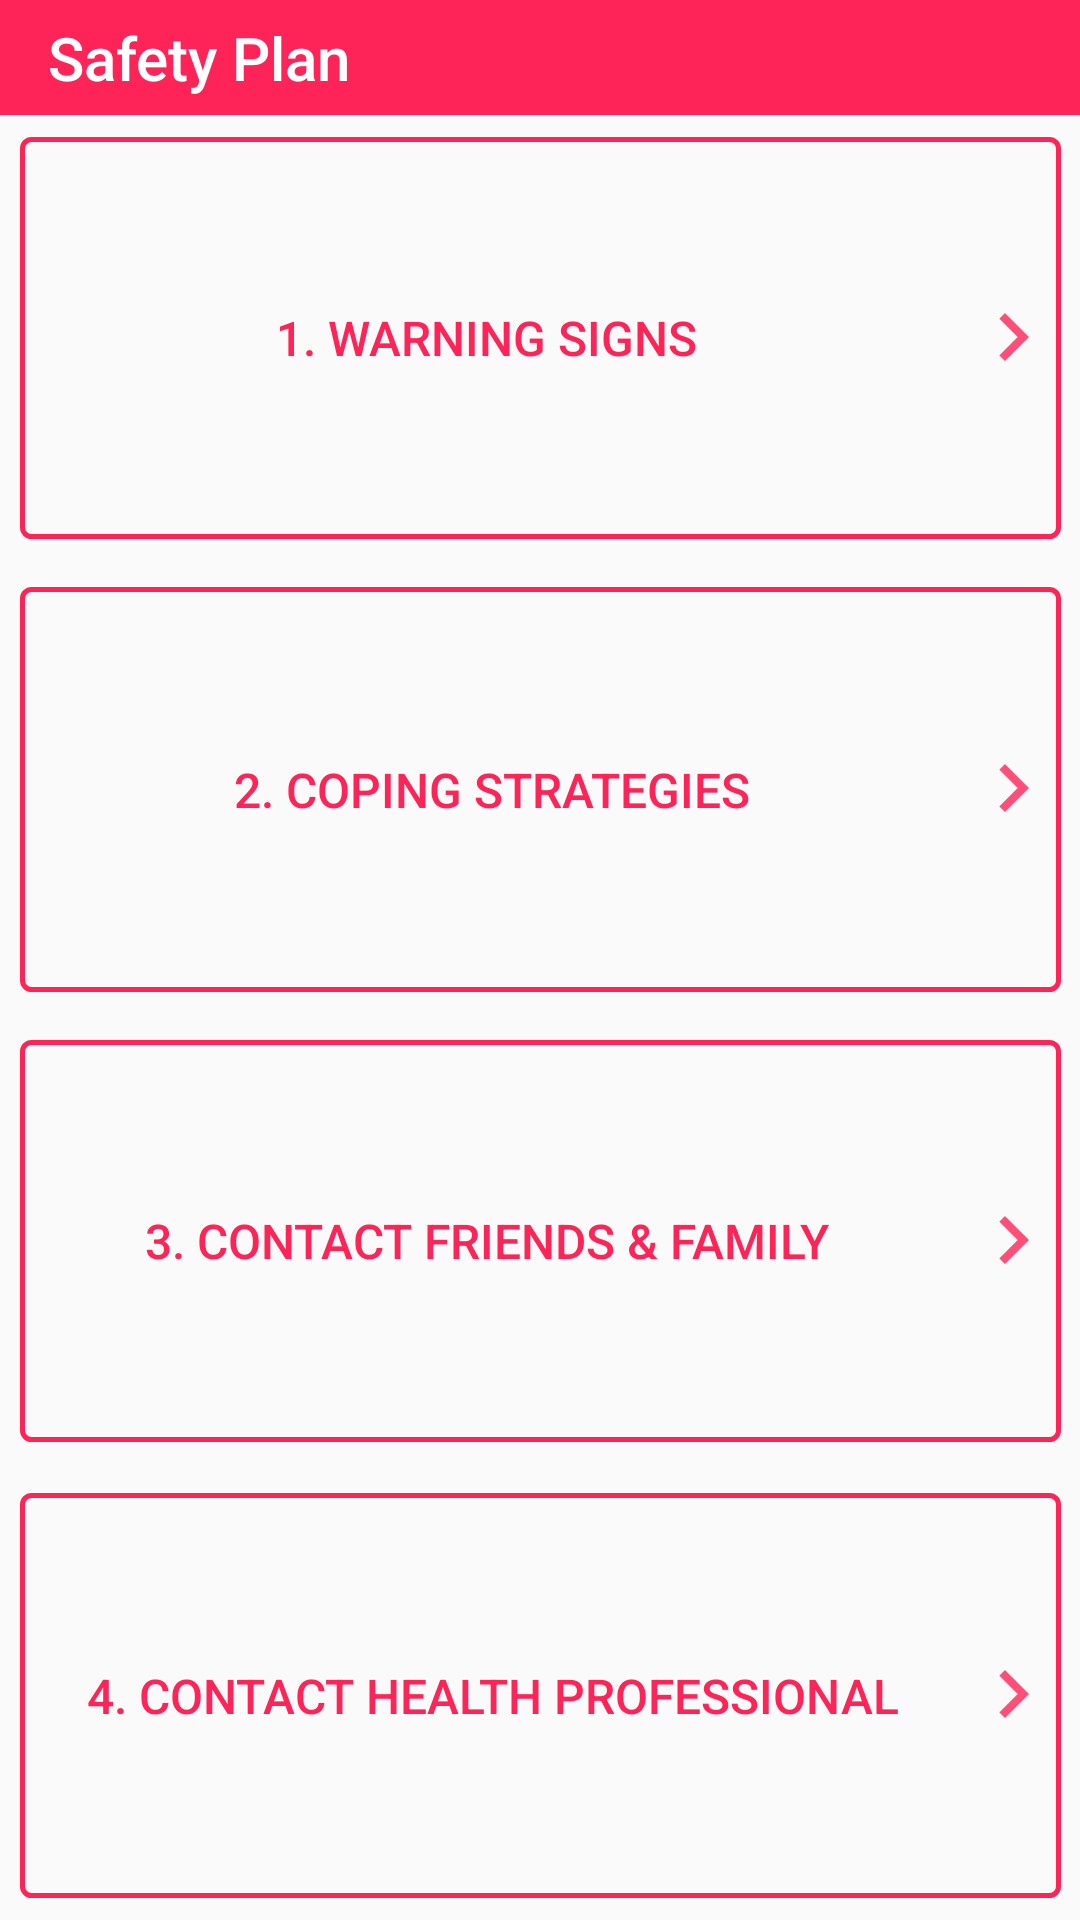

The Android layout XML behind this screen, and the referenced resources:
<!-- AndroidManifest.xml: application theme AppTheme -->
<!-- res/layout/activity_safety_plan.xml -->
<?xml version="1.0" encoding="utf-8"?>
<android.support.constraint.ConstraintLayout xmlns:android="http://schemas.android.com/apk/res/android"
    xmlns:app="http://schemas.android.com/apk/res-auto"
    xmlns:tools="http://schemas.android.com/tools"
    android:layout_width="match_parent"
    android:layout_height="match_parent"
    tools:context="com.example.max.mentalhealthapp.SafetyPlan">
    <android.support.v4.widget.DrawerLayout
        android:id="@+id/drawer_layout"
        android:layout_width="0dp"
        android:layout_height="0dp"
        app:layout_constraintRight_toRightOf="parent"
        app:layout_constraintBottom_toBottomOf="parent"
        app:layout_constraintTop_toTopOf="parent"
        app:layout_constraintLeft_toLeftOf="parent"
        app:layout_constraintHorizontal_bias="0.0"
        app:layout_constraintVertical_bias="0.0">
        <ListView
            android:id="@+id/navList"
            android:layout_width="200dp"
            android:layout_height="match_parent"
            android:layout_gravity="start|start"
            android:background="@android:color/background_light"
            android:visibility="visible"
            tools:layout_editor_absoluteX="0dp"
            tools:layout_editor_absoluteY="8dp" />
        <android.support.constraint.ConstraintLayout
            android:layout_width="match_parent"
            android:layout_height="match_parent"
            tools:context="com.example.max.mentalhealthapp.HomeActivity">

            <android.support.v7.widget.Toolbar
                android:id="@+id/toolbar"
                android:layout_width="0dp"
                android:layout_height="0dp"
                android:background="@color/SafetyRed"
                android:minHeight="?attr/actionBarSize"
                android:theme="?attr/actionBarTheme"
                app:layout_constraintBottom_toTopOf="@+id/guideline7"
                app:layout_constraintLeft_toLeftOf="parent"
                app:layout_constraintRight_toRightOf="parent"
                app:layout_constraintTop_toTopOf="parent"
                app:title="Safety Plan"
                app:titleTextColor="@android:color/background_light" />
            <android.support.constraint.Guideline
                android:id="@+id/guideline7"
                android:layout_width="wrap_content"
                android:layout_height="wrap_content"
                android:orientation="horizontal"
                app:layout_constraintGuide_percent="0.06"
                tools:layout_editor_absoluteY="64dp"
                tools:layout_editor_absoluteX="0dp" />

            <Button
                android:id="@+id/proButton"
                style="@style/Widget.AppCompat.Button.Colored"
                android:layout_width="347dp"
                android:layout_height="135dp"
                android:layout_marginBottom="16dp"
                android:layout_marginEnd="8dp"
                android:layout_marginLeft="8dp"
                android:layout_marginRight="8dp"
                android:layout_marginStart="8dp"
                android:layout_marginTop="8dp"
                android:background="@drawable/border_button"
                android:drawableEnd="@drawable/safety_plan_arrow"
                android:foreground="?android:attr/selectableItemBackground"
                android:text="4. Contact Health Professional"
                android:textColor="@color/SafetyRed"
                android:textSize="16sp"
                app:layout_constraintBottom_toBottomOf="parent"
                app:layout_constraintLeft_toLeftOf="parent"
                app:layout_constraintRight_toRightOf="parent"
                app:layout_constraintTop_toBottomOf="@+id/familyButton"
                app:layout_constraintVertical_bias="0.01999998" />

            <Button
                android:id="@+id/familyButton"
                style="@style/Widget.AppCompat.Button.Colored"
                android:layout_width="347dp"
                android:layout_height="134dp"
                android:layout_marginBottom="9dp"
                android:layout_marginEnd="8dp"
                android:layout_marginLeft="8dp"
                android:layout_marginRight="8dp"
                android:layout_marginStart="8dp"
                android:layout_marginTop="8dp"
                android:background="@drawable/border_button"
                android:drawableEnd="@drawable/safety_plan_arrow"
                android:foreground="?android:attr/selectableItemBackground"
                android:text="3. Contact Friends &amp; Family "
                android:textColor="@color/SafetyRed"
                android:textSize="16sp"
                app:layout_constraintBottom_toTopOf="@+id/proButton"
                app:layout_constraintLeft_toLeftOf="parent"
                app:layout_constraintRight_toRightOf="parent"
                app:layout_constraintTop_toBottomOf="@+id/strategiesButton" />

            <Button
                android:id="@+id/strategiesButton"
                style="@style/Widget.AppCompat.Button.Colored"
                android:layout_width="347dp"
                android:layout_height="135dp"
                android:layout_marginBottom="8dp"
                android:layout_marginEnd="8dp"
                android:layout_marginLeft="8dp"
                android:layout_marginRight="8dp"
                android:layout_marginStart="8dp"
                android:layout_marginTop="8dp"
                android:background="@drawable/border_button"
                android:drawableEnd="@drawable/safety_plan_arrow"
                android:foreground="?android:attr/selectableItemBackground"
                android:text="2. Coping Strategies"
                android:textColor="@color/SafetyRed"
                android:textSize="16sp"
                app:layout_constraintBottom_toTopOf="@+id/familyButton"
                app:layout_constraintLeft_toLeftOf="parent"
                app:layout_constraintRight_toRightOf="parent"
                app:layout_constraintTop_toBottomOf="@+id/warningButton" />


            <Button
                android:id="@+id/warningButton"
                style="@style/Widget.AppCompat.Button.Borderless"
                android:layout_width="347dp"
                android:layout_height="134dp"
                android:layout_marginBottom="8dp"
                android:layout_marginEnd="8dp"
                android:layout_marginLeft="8dp"
                android:layout_marginRight="8dp"
                android:layout_marginStart="8dp"
                android:layout_marginTop="16dp"
                android:background="@drawable/border_button"
                android:drawableRight="@drawable/safety_plan_arrow"
                android:foreground="?android:attr/selectableItemBackground"
                android:text="1. Warning Signs "
                android:textColor="@color/SafetyRed"
                android:textSize="16sp"
                app:layout_constraintBottom_toTopOf="@+id/strategiesButton"
                app:layout_constraintLeft_toLeftOf="parent"
                app:layout_constraintRight_toRightOf="parent"
                app:layout_constraintTop_toTopOf="@+id/guideline7" />

        </android.support.constraint.ConstraintLayout>

    </android.support.v4.widget.DrawerLayout>

</android.support.constraint.ConstraintLayout>
<!-- resources referenced by this layout -->
<resources>
  <color name="SafetyRed">#ff2458</color>
  <!-- drawable border_button (drawable) -->
  <?xml version="1.0" encoding="utf-8"?>
  <shape xmlns:android="http://schemas.android.com/apk/res/android"
      android:shape="rectangle"
      android:color="@android:color/transparent">
      <corners android:radius="3dp" />
      <stroke android:width="5px" android:color="@color/SafetyRed" />
  </shape>
  <!-- drawable safety_plan_arrow: png bitmap (drawable-hdpi, 304 bytes) -->
  <style name="AppTheme" parent="Theme.AppCompat.Light.NoActionBar">
          
          <item name="colorPrimary">@color/colorPrimary</item>
          <item name="colorPrimaryDark">@color/colorPrimaryDark</item>
          <item name="colorAccent">@color/colorAccent</item>
          <item name="drawerArrowStyle">@style/DrawerArrowStyle</item>
          <item name="android:windowAllowEnterTransitionOverlap">true</item>
          <item name="android:windowAllowReturnTransitionOverlap">true</item>
  
      </style>
  <color name="colorPrimary">#3F51B5</color>
  <color name="colorPrimaryDark">#000000</color>
  <color name="colorAccent">#FF4081</color>
  <style name="DrawerArrowStyle" parent="Widget.AppCompat.DrawerArrowToggle">
          <item name="color">@android:color/white</item>
      </style>
</resources>
